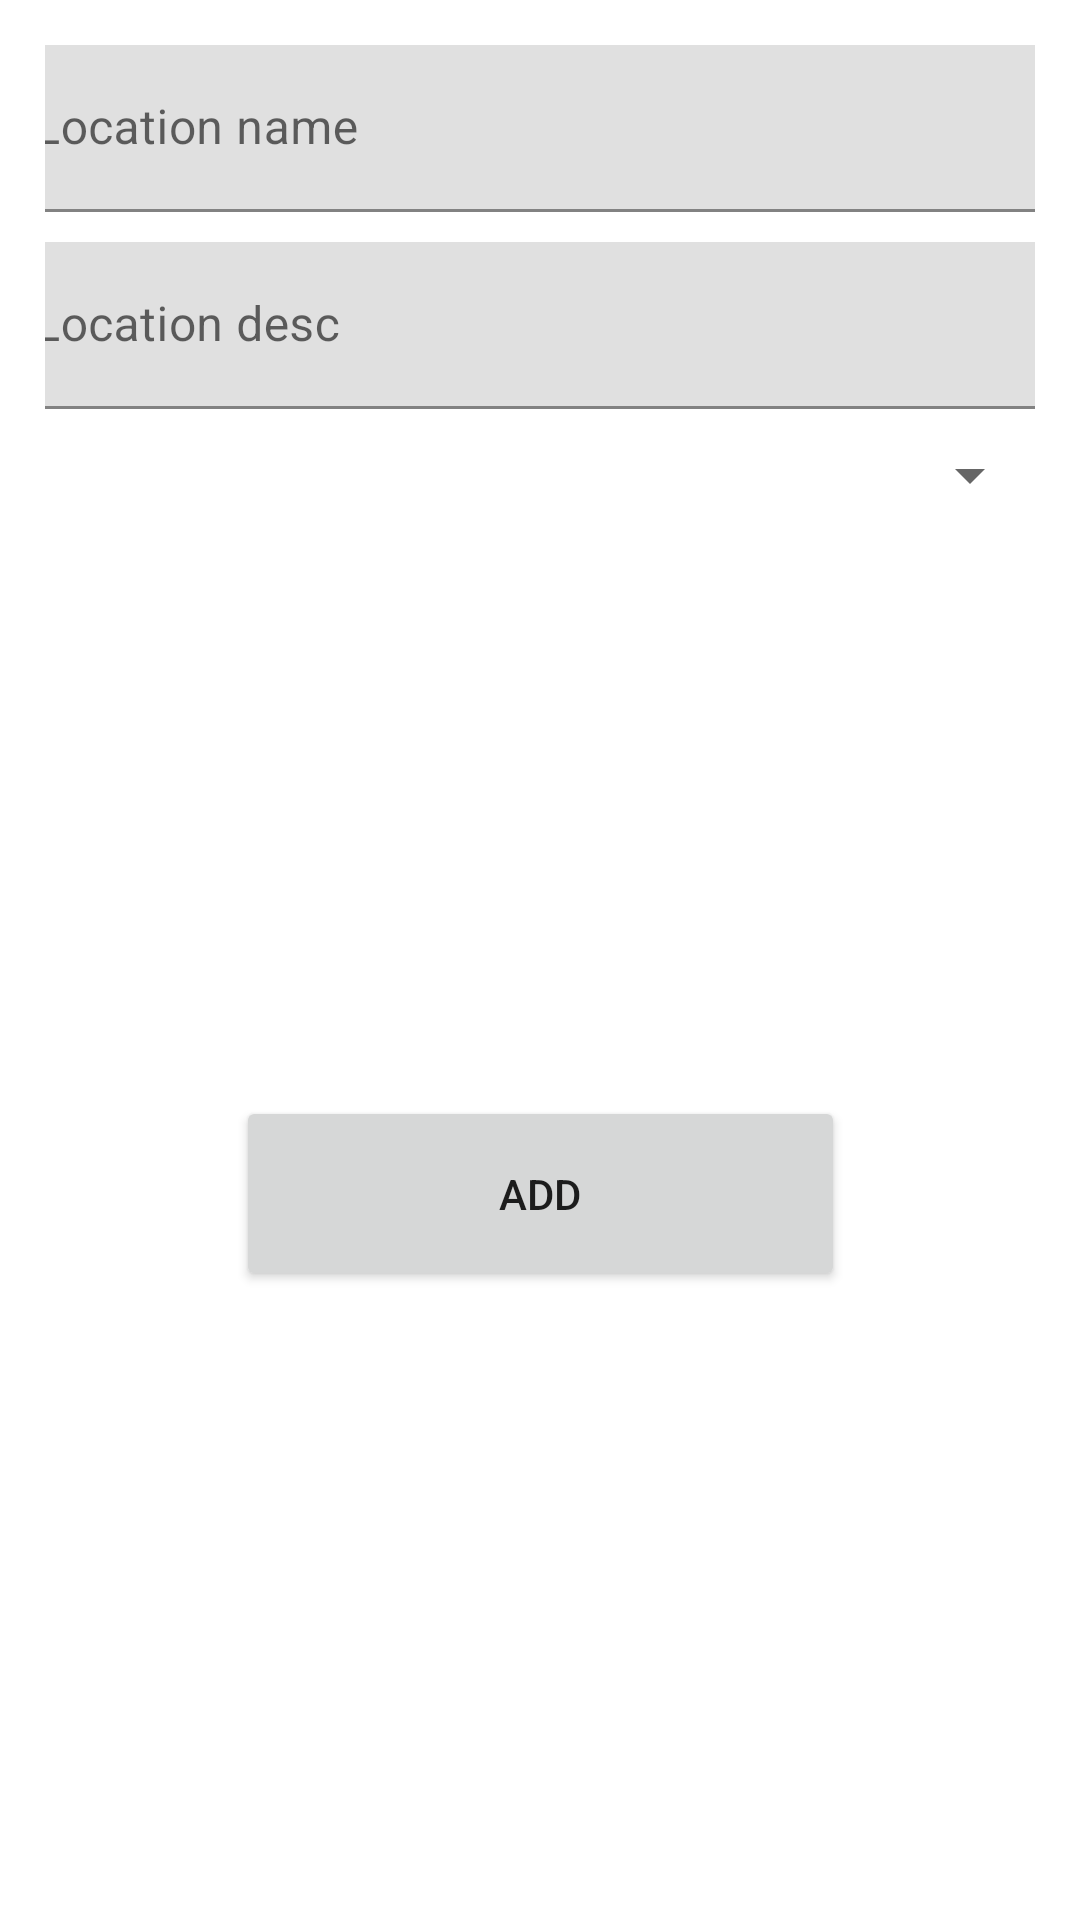

Write the Android layout XML for this screen, with the resource values it uses.
<!-- AndroidManifest.xml: application theme Theme.InventoryMapper -->
<!-- res/layout/fragment_location_creation_form.xml -->
<?xml version="1.0" encoding="utf-8"?>
<androidx.constraintlayout.widget.ConstraintLayout xmlns:android="http://schemas.android.com/apk/res/android"
    xmlns:app="http://schemas.android.com/apk/res-auto"
    xmlns:tools="http://schemas.android.com/tools"
    android:layout_width="match_parent"
    android:layout_height="match_parent"
    android:paddingHorizontal="15dp"
    android:paddingVertical="15dp"
    tools:context=".ui.forms.LocationCreationForm">

    <com.google.android.material.textfield.TextInputLayout
        android:id="@+id/textInputLayout3"
        android:layout_width="370dp"
        android:layout_height="wrap_content"
        app:layout_constraintEnd_toEndOf="parent"
        app:layout_constraintStart_toStartOf="parent"
        app:layout_constraintTop_toTopOf="parent"/>

    <Button
        android:id="@+id/confirm_btn"
        android:layout_width="203dp"
        android:layout_height="65dp"
        android:text="Add"
        app:layout_constraintBottom_toBottomOf="parent"
        app:layout_constraintEnd_toEndOf="parent"
        app:layout_constraintStart_toStartOf="parent"
        app:layout_constraintTop_toBottomOf="@+id/spinner" />

    <com.google.android.material.textfield.TextInputLayout
        android:id="@+id/textInputLayout"
        android:layout_width="370dp"
        android:layout_height="wrap_content"
        app:layout_constraintEnd_toEndOf="parent"
        app:layout_constraintStart_toStartOf="parent"
        app:layout_constraintTop_toTopOf="@+id/textInputLayout3">

        <com.google.android.material.textfield.TextInputEditText
            android:id="@+id/location_name"
            android:layout_width="match_parent"
            android:layout_height="match_parent"
            android:hint="Location name"
            android:nestedScrollingEnabled="false"
            android:singleLine="true" />
    </com.google.android.material.textfield.TextInputLayout>

    <com.google.android.material.textfield.TextInputLayout
        android:id="@+id/textInputLayout2"
        android:layout_width="370dp"
        android:layout_height="wrap_content"
        android:layout_marginTop="10dp"
        app:layout_constraintEnd_toEndOf="parent"
        app:layout_constraintStart_toStartOf="parent"
        app:layout_constraintTop_toBottomOf="@+id/textInputLayout">

        <com.google.android.material.textfield.TextInputEditText
            android:id="@+id/location_desc"
            android:layout_width="match_parent"
            android:layout_height="wrap_content"
            android:hint="Location desc"
            android:nestedScrollingEnabled="false" />
    </com.google.android.material.textfield.TextInputLayout>

    <Spinner
        android:id="@+id/spinner"
        android:layout_width="370dp"
        android:layout_height="wrap_content"
        android:layout_marginTop="10dp"
        android:layout_marginEnd="2dp"
        app:layout_constraintEnd_toEndOf="parent"
        app:layout_constraintHorizontal_bias="0.909"
        app:layout_constraintStart_toStartOf="parent"
        app:layout_constraintTop_toBottomOf="@+id/textInputLayout2" />

</androidx.constraintlayout.widget.ConstraintLayout>
<!-- resources referenced by this layout -->
<resources>
  <style name="Theme.InventoryMapper" parent="Theme.MaterialComponents.DayNight.DarkActionBar">
          
          <item name="colorPrimary">@color/purple_500</item>
          <item name="colorPrimaryVariant">@color/purple_700</item>
          <item name="colorOnPrimary">@color/white</item>
          
          <item name="colorSecondary">@color/teal_200</item>
          <item name="colorSecondaryVariant">@color/teal_700</item>
          <item name="colorOnSecondary">@color/black</item>
          
          <item name="android:statusBarColor">?attr/colorPrimaryVariant</item>
          
      </style>
  <!-- not gathered from this repository: default colours our renderer supplied (Android Studio template values) -->
  <color name="purple_500">#FF6200EE</color>
  <color name="purple_700">#FF3700B3</color>
  <color name="teal_200">#FF03DAC5</color>
  <color name="teal_700">#FF018786</color>
  <color name="black">#FF000000</color>
  <color name="white">#FFFFFFFF</color>
</resources>
